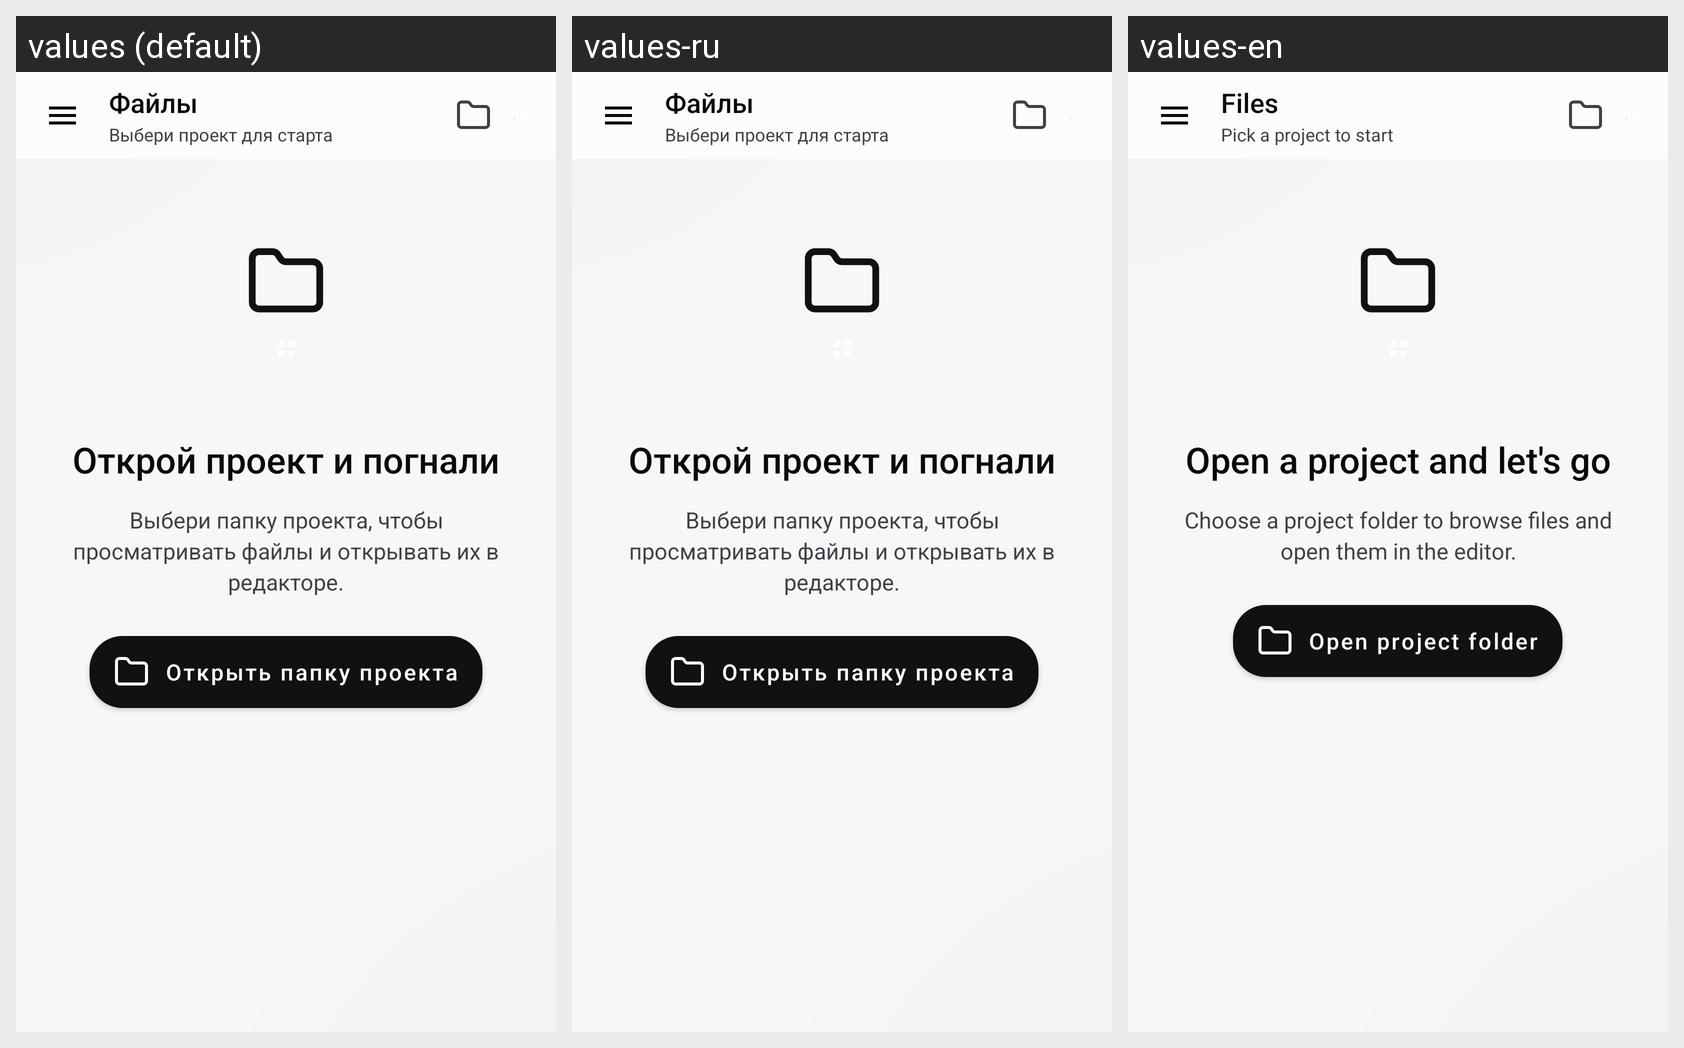

The Android screen above is rendered under several locales of the same app. Produce the string resources it draws, with the default and per-locale values.
Android screen res/layout/activity_files.xml rendered under 3 locales, left to right: values (default), values-ru, values-en. Device: Nexus 5 (rendered at 1080×1920; each locale shown at half size, 540×960, under a caption strip naming it); theme Theme.MultiAiIde.
Strings drawn on this screen, with the default value and each locale's value (text and hints the layout hard-codes, and strings that could not be matched under every locale, appear in the picture but are not listed):

files
  values: Файлы
  values-ru: Файлы
  values-en: Files

lay_choose_project
  values: Выбери проект для старта
  values-ru: Выбери проект для старта
  values-en: Pick a project to start

lay_files_open_project
  values: Открой проект и погнали
  values-ru: Открой проект и погнали
  values-en: Open a project and let's go

lay_files_grant_hint
  values: Выбери папку проекта, чтобы просматривать файлы и открывать их в редакторе.
  values-ru: Выбери папку проекта, чтобы просматривать файлы и открывать их в редакторе.
  values-en: Choose a project folder to browse files and open them in the editor.

lay_files_open_folder
  values: Открыть папку проекта
  values-ru: Открыть папку проекта
  values-en: Open project folder
